pico-8 play session: hold → + tap 🅾

[t = 1 s] hold → ~1s, tap 🅾 ~2×
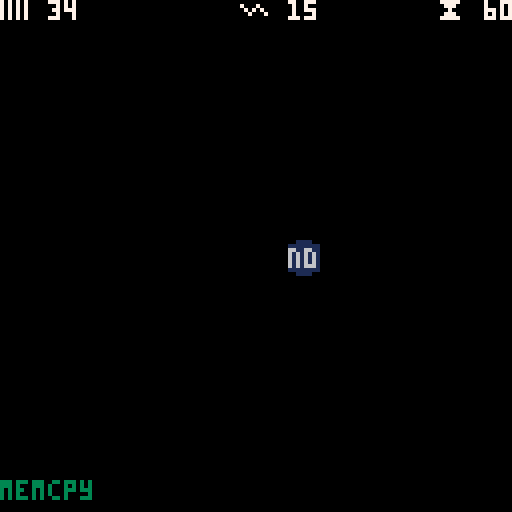
[t = 2 s] hold → ~2s, tap 🅾 ~4×
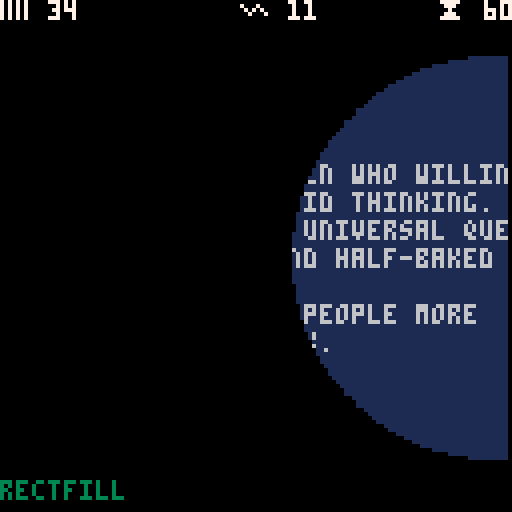

pico-8 cartridge
version 18
__lua__
-- minsky test
-- by Neil Popham

function copy_range(x1,y,x2)
 local a1=max(0,flr(max(0,x1)/2)+(y*64))
 local a2=min(0x7fff,flr(min(127,x2)/2)+(y*64))
 memcpy(0x0+a1,0x6000+a1,a2-a1) -- copy from screen to sprite memory
end

-- because a byte stores 2 pixels this still needs some work
-- to clear some bits we don't want
-- (if the byte covers one pixel we want and another we don't)
function minskycircfill(x,y,r)
 x,y=x+0.5,y+0.5
 local j,k,rat=r,0,1/r
 memset(0x0,0,0x2000) -- clear the sprite memory
 for i=1,r*0.786 do
  k-=rat*j
  j+=rat*k
  local tx={{flr(x+k),ceil(x-k)},{flr(x-j),ceil(x+j)}}
  local ty={{flr(y+j),flr(y-j)},{flr(y+k),flr(y-k)}}
   copy_range(tx[1][1],ty[1][1],tx[1][2])
   copy_range(tx[1][1],ty[1][2],tx[1][2])
   copy_range(tx[2][1],ty[2][1],tx[2][2])
   copy_range(tx[2][1],ty[2][2],tx[2][2])
 end
 copy_range(flr(x-r),flr(y),ceil(x+r))
 memcpy(0x6000,0x0,0x2000) -- copy sprite memory to screen
end

function minskycircfilld(x,y,r)
 x,y=x+0.5,y+0.5
 local j,k,rat=r,0,1/r
 color(0)
 rectfill(x+r,0,127,127)
 rectfill(0,0,x-r,127)
 for i=1,r*0.786 do
  k-=rat*j
  j+=rat*k
  rectfill(x+j,0,x+j,y+k)
  rectfill(x+j,y-k,x+j,127)
  rectfill(x-j,0,x-j,y+k)
  rectfill(x-j,y-k,x-j,127)
  rectfill(x-k,0,x-k,y-j)
  rectfill(x-k,y+j,x-k,127)
  rectfill(x+k,0,x+k,y-j)
  rectfill(x+k,y+j,x+k,127)
 end
 rectfill(x,0,x,y-r)
 rectfill(x,y+r,x,127)
end

function _init()
 r=1
 i=1
 v=1
 x=64
 y=64
end

function _update60()
 r+=i
 if r>54 then i=-1 r=54 end
 if r<1 then i=1 r=1 end
 if btnp(4) then v=v==1 and 2 or 1 end
 if btn(0) then x-=1 end
 if btn(1) then x+=1 end
 if btn(2) then y-=1 end
 if btn(3) then y+=1 end
end

function _draw()
 cls(1)
 color(6)
 print("rarely do we find men who willingly",0,41)
 print("engage in hard, solid thinking.",0,48)
 print("there is an almost universal quest",0,55)
 print("for easy answers and half-baked",0,62)
 print("solutions.",0,69)
 print("nothing pains some people more",0,76)
 print("than having to think.",0,83)
 if v==1 then
  minskycircfill(x,y,r)
  print("memcpy",0,120,3)
 else
  minskycircfilld(x,y,r)
  print("rectfill",0,120,3)
 end
 print("\153 "..ceil(stat(0)),0,0,7)
 print("\150 "..ceil(stat(1)*100),60,0,7)
 print("\147 "..stat(7),109,0,7)
end
